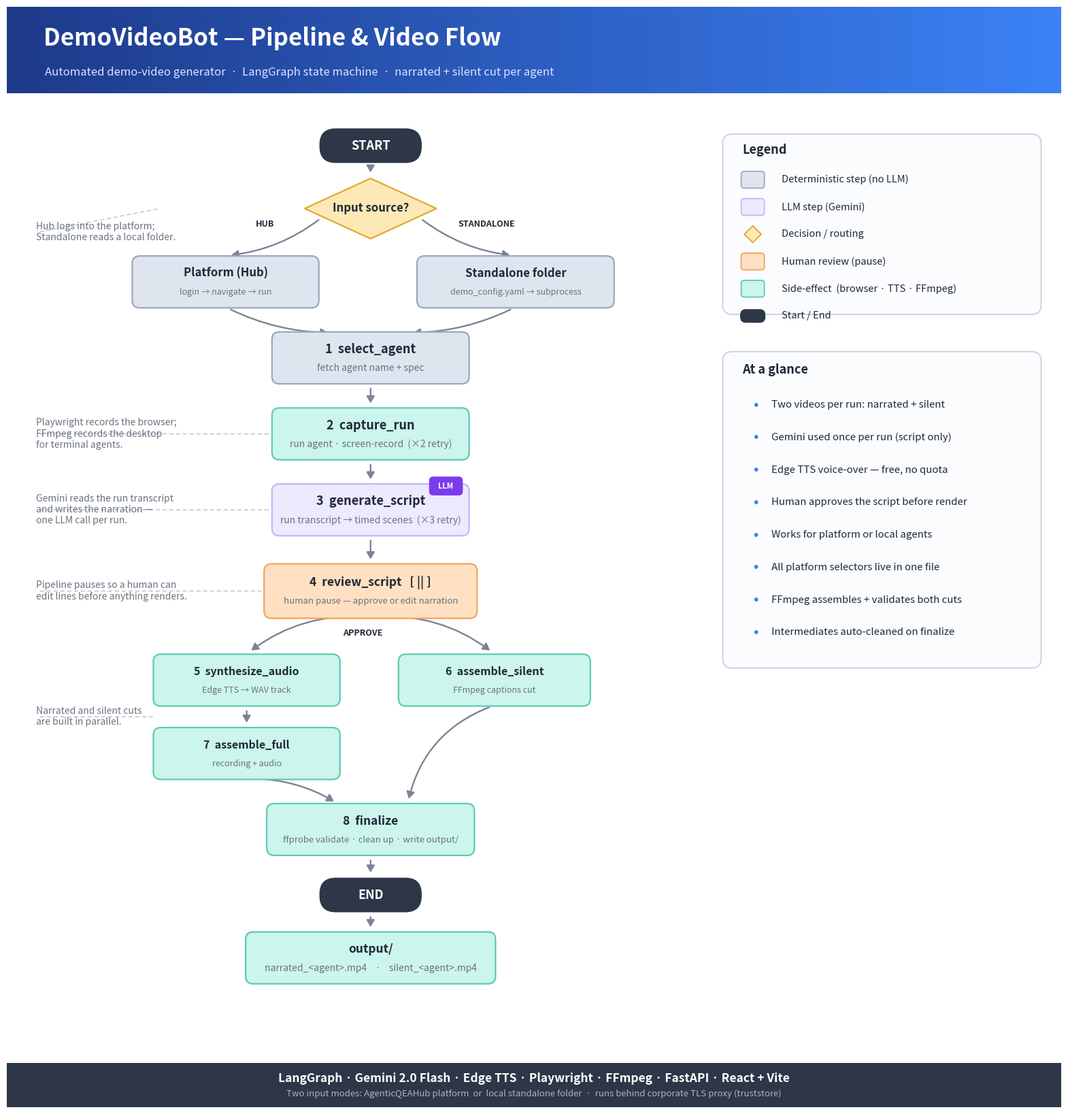

Reproduce this figure in Python. (Note: this script raises an exception after producing the figure.)
#!/usr/bin/env python3
"""Generate docs/architecture.png — DemoVideoBot pipeline flow diagram.

Clean, light-background flowchart intended for presentations / POC walkthroughs.

Run from the project root:
    python scripts/generate_architecture_png.py
"""

import os
import sys

try:
    import numpy as np
    import matplotlib
    matplotlib.use("Agg")
    import matplotlib.pyplot as plt
    from matplotlib.patches import FancyBboxPatch, Polygon
    from matplotlib.colors import LinearSegmentedColormap
except ImportError:
    print("matplotlib/numpy not found.  Install:  pip install matplotlib")
    sys.exit(1)

# ── Palette (light theme) ─────────────────────────────────────────────────────
PAGE     = "#ffffff"
INK      = "#1f2937"     # near-black text
MUTED    = "#6b7280"     # gray annotations
DET_FILL = "#dfe5ee"     # deterministic step
DET_EDGE = "#9aa7bd"
LLM_FILL = "#ede9fe"     # LLM step
LLM_EDGE = "#c4b5fd"
LLM_BADGE = "#7c3aed"
DEC_FILL = "#fde9b5"     # decision diamond
DEC_EDGE = "#e0a92e"
HUM_FILL = "#ffe0c2"     # human review
HUM_EDGE = "#f0a45f"
SE_FILL  = "#ccf5ec"     # side-effect / terminal
SE_EDGE  = "#5fc9b5"
END_FILL = "#2d3748"     # start / end
BOX_LINE = "#cbd3e1"
TITLE_A  = "#1e3a8a"
TITLE_B  = "#3b82f6"

W, H, DPI = 20, 21, 150
fig, ax = plt.subplots(figsize=(W, H), dpi=DPI)
ax.set_xlim(0, W); ax.set_ylim(0, H)
ax.axis("off")
fig.patch.set_facecolor(PAGE)
ax.set_facecolor(PAGE)


# ── Primitives ────────────────────────────────────────────────────────────────

def rbox(x, y, w, h, fill, edge, label, sub="", fs=13, sub_fs=10,
         tc=INK, lw=1.6, z=4, radius=0.14, badge=None):
    ax.add_patch(FancyBboxPatch(
        (x - w/2, y - h/2), w, h,
        boxstyle=f"round,pad=0.02,rounding_size={radius}",
        facecolor=fill, edgecolor=edge, linewidth=lw, zorder=z,
    ))
    if sub:
        ax.text(x, y + 0.16, label, ha="center", va="center",
                fontsize=fs, color=tc, fontweight="bold", zorder=z+1)
        ax.text(x, y - 0.20, sub, ha="center", va="center",
                fontsize=sub_fs, color=MUTED, zorder=z+1)
    else:
        ax.text(x, y, label, ha="center", va="center",
                fontsize=fs, color=tc, fontweight="bold", zorder=z+1)
    if badge:
        bx, by = x + w/2 - 0.42, y + h/2 - 0.02
        ax.add_patch(FancyBboxPatch(
            (bx - 0.30, by - 0.16), 0.60, 0.32,
            boxstyle="round,pad=0.02,rounding_size=0.08",
            facecolor=LLM_BADGE, edgecolor="none", zorder=z+2))
        ax.text(bx, by, badge, ha="center", va="center",
                fontsize=8, color="white", fontweight="bold", zorder=z+3)


def diamond(x, y, w, h, label, sub="", fs=12, sub_fs=9, z=4):
    pts = [(x, y + h/2), (x + w/2, y), (x, y - h/2), (x - w/2, y)]
    ax.add_patch(Polygon(pts, closed=True, facecolor=DEC_FILL,
                         edgecolor=DEC_EDGE, linewidth=1.6, zorder=z))
    if sub:
        ax.text(x, y + 0.16, label, ha="center", va="center",
                fontsize=fs, color=INK, fontweight="bold", zorder=z+1)
        ax.text(x, y - 0.20, sub, ha="center", va="center",
                fontsize=sub_fs, color=MUTED, zorder=z+1)
    else:
        ax.text(x, y, label, ha="center", va="center",
                fontsize=fs, color=INK, fontweight="bold", zorder=z+1)


def pill(x, y, w, h, label, z=4):
    ax.add_patch(FancyBboxPatch(
        (x - w/2, y - h/2), w, h,
        boxstyle=f"round,pad=0.02,rounding_size={h/2}",
        facecolor=END_FILL, edgecolor="none", zorder=z))
    ax.text(x, y, label, ha="center", va="center",
            fontsize=13, color="white", fontweight="bold", zorder=z+1)


def arr(x1, y1, x2, y2, color="#7b8494", lw=1.7, rad=None, label=None,
        lx=None, ly=None, lfs=9.5, lcolor=INK, lweight="bold"):
    kw = dict(arrowstyle="-|>,head_width=0.35,head_length=0.6",
              color=color, lw=lw, shrinkA=6, shrinkB=6)
    if rad:
        kw["connectionstyle"] = f"arc3,rad={rad}"
    ax.annotate("", xy=(x2, y2), xytext=(x1, y1), arrowprops=kw, zorder=3)
    if label:
        ax.text(lx if lx is not None else (x1+x2)/2,
                ly if ly is not None else (y1+y2)/2,
                label, ha="center", va="center", fontsize=lfs,
                color=lcolor, fontweight=lweight, zorder=6,
                bbox=dict(boxstyle="round,pad=0.2", fc=PAGE, ec="none"))


def sidenote(x, y, txt, to_x, to_y, fs=10):
    ax.annotate("", xy=(to_x, to_y), xytext=(x + 0.05, y),
                arrowprops=dict(arrowstyle="-", color="#c2c8d2",
                                lw=1.2, linestyle=(0, (3, 3))), zorder=2)
    ax.text(x, y, txt, ha="left", va="center", fontsize=fs,
            color=MUTED, style="italic", zorder=6)


def panel(x0, y0, x1, y1, z=3):
    ax.add_patch(FancyBboxPatch(
        (x0, y0), x1-x0, y1-y0,
        boxstyle="round,pad=0.02,rounding_size=0.18",
        facecolor="#fbfcfe", edgecolor=BOX_LINE, linewidth=1.4, zorder=z))


# ─────────────────────────────────────────────────────────────────────────────
# Title bar (blue gradient)
# ─────────────────────────────────────────────────────────────────────────────
cmap = LinearSegmentedColormap.from_list("t", [TITLE_A, TITLE_B])
grad = np.linspace(0, 1, 256).reshape(1, -1)
ax.imshow(grad, extent=[0, W, 19.35, 21.0], aspect="auto", cmap=cmap, zorder=2)
ax.text(0.7, 20.4, "DemoVideoBot — Pipeline & Video Flow",
        ha="left", va="center", fontsize=25, color="white",
        fontweight="bold", zorder=5)
ax.text(0.72, 19.75,
        "Automated demo-video generator  ·  LangGraph state machine  ·  "
        "narrated + silent cut per agent",
        ha="left", va="center", fontsize=12, color="#dbe4ff", zorder=5)

# ─────────────────────────────────────────────────────────────────────────────
# Footer bar
# ─────────────────────────────────────────────────────────────────────────────
ax.add_patch(plt.Rectangle((0, 0), W, 0.85, facecolor=END_FILL, zorder=2))
ax.text(W/2, 0.55,
        "LangGraph · Gemini 2.0 Flash · Edge TTS · Playwright · FFmpeg · "
        "FastAPI · React + Vite",
        ha="center", va="center", fontsize=12.5, color="white",
        fontweight="bold", zorder=5)
ax.text(W/2, 0.25,
        "Two input modes: AgenticQEAHub platform  or  local standalone folder  ·  "
        "runs behind corporate TLS proxy (truststore)",
        ha="center", va="center", fontsize=9.5, color="#aab4c5", zorder=5)


# ─────────────────────────────────────────────────────────────────────────────
# Main flow column
# ─────────────────────────────────────────────────────────────────────────────
cx = 6.9
NW, NH = 3.7, 0.95

pill(cx, 18.35, 1.9, 0.62, "START")

diamond(cx, 17.15, 2.5, 1.15, "Input source?", "")

# Two input mode boxes
hub_x, sta_x = 4.15, 9.65
rbox(hub_x, 15.75, 3.5, 0.95, DET_FILL, DET_EDGE,
     "Platform (Hub)", "login → navigate → run", fs=12, sub_fs=9)
rbox(sta_x, 15.75, 3.7, 0.95, DET_FILL, DET_EDGE,
     "Standalone folder", "demo_config.yaml → subprocess", fs=12, sub_fs=9)

arr(cx, 17.15 - 0.58, cx, 17.15 - 0.58)  # noop guard
# START -> diamond
arr(cx, 18.05, cx, 17.73)
# diamond -> hub / standalone
arr(cx - 0.9, 17.0, hub_x, 16.25, rad=-0.15, label="HUB",
    lx=4.9, ly=16.85, lfs=9)
arr(cx + 0.9, 17.0, sta_x, 16.25, rad=0.15, label="STANDALONE",
    lx=9.1, ly=16.85, lfs=9)

# Pipeline nodes
NODES = [
    (14.30, DET_FILL, DET_EDGE, "1  select_agent",
     "fetch agent name + spec", None),
    (12.85, SE_FILL,  SE_EDGE,  "2  capture_run",
     "run agent · screen-record  (×2 retry)", None),
    (11.40, LLM_FILL, LLM_EDGE, "3  generate_script",
     "run transcript → timed scenes  (×3 retry)", "LLM"),
]
for (ny, fill, edge, lbl, sub, badge) in NODES:
    rbox(cx, ny, NW, NH, fill, edge, lbl, sub, badge=badge)

# input boxes -> select_agent
arr(hub_x, 15.27, cx - 0.7, 14.78, rad=0.12)
arr(sta_x, 15.27, cx + 0.7, 14.78, rad=-0.12)
# select -> capture -> generate
arr(cx, 14.30 - NH/2, cx, 12.85 + NH/2)
arr(cx, 12.85 - NH/2, cx, 11.40 + NH/2)

# Human review
rbox(cx, 9.85, NW + 0.3, 1.0, HUM_FILL, HUM_EDGE,
     "4  review_script   [ || ]",
     "human pause — approve or edit narration", fs=12.5, sub_fs=9.5)
arr(cx, 11.40 - NH/2, cx, 9.85 + 0.5)

# Fork
syn_x, sil_x = 4.55, 9.25
fork_y = 9.85 - 0.5
rbox(syn_x, 8.15, 3.5, 0.95, SE_FILL, SE_EDGE,
     "5  synthesize_audio", "Edge TTS → WAV track", fs=11.5, sub_fs=9)
rbox(sil_x, 8.15, 3.6, 0.95, SE_FILL, SE_EDGE,
     "6  assemble_silent", "FFmpeg captions cut", fs=11.5, sub_fs=9)
rbox(syn_x, 6.75, 3.5, 0.95, SE_FILL, SE_EDGE,
     "7  assemble_full", "recording + audio", fs=11.5, sub_fs=9)

arr(cx, fork_y, syn_x, 8.65, rad=0.2, label="APPROVE",
    lx=cx - 0.15, ly=9.05, lfs=9)
arr(cx, fork_y, sil_x, 8.65, rad=-0.2)
arr(syn_x, 8.15 - 0.48, syn_x, 6.75 + 0.48)

# finalize
rbox(cx, 5.30, NW + 0.2, 0.95, SE_FILL, SE_EDGE,
     "8  finalize", "ffprobe validate · clean up · write output/",
     fs=12.5, sub_fs=9.5)
arr(syn_x, 6.75 - 0.48, cx - 0.6, 5.78, rad=-0.15)
arr(sil_x, 8.15 - 0.48, cx + 0.7, 5.78, rad=0.28)

# END + output
pill(cx, 4.05, 1.9, 0.62, "END")
arr(cx, 5.30 - 0.48, cx, 4.37)
rbox(cx, 2.85, NW + 1.0, 0.95, SE_FILL, SE_EDGE,
     "output/",
     "narrated_<agent>.mp4    ·    silent_<agent>.mp4",
     fs=12.5, sub_fs=10)
arr(cx, 3.74, cx, 3.33)


# ─────────────────────────────────────────────────────────────────────────────
# Left-side annotations
# ─────────────────────────────────────────────────────────────────────────────
sidenote(0.55, 16.7,
         "Hub logs into the platform;\nStandalone reads a local folder.",
         2.9, 17.15)
sidenote(0.55, 12.85,
         "Playwright records the browser;\nFFmpeg records the desktop\n"
         "for terminal agents.",
         cx - NW/2, 12.85)
sidenote(0.55, 11.40,
         "Gemini reads the run transcript\nand writes the narration —\n"
         "one LLM call per run.",
         cx - NW/2, 11.40)
sidenote(0.55, 9.85,
         "Pipeline pauses so a human can\nedit lines before anything renders.",
         cx - (NW+0.3)/2, 9.85)
sidenote(0.55, 7.45,
         "Narrated and silent cuts\nare built in parallel.",
         syn_x - 3.5/2, 7.45)


# ─────────────────────────────────────────────────────────────────────────────
# Legend (top-right)
# ─────────────────────────────────────────────────────────────────────────────
lx0, ly1 = 13.6, 18.55
panel(lx0, 15.15, 19.6, ly1)
ax.text(lx0 + 0.35, ly1 - 0.35, "Legend", fontsize=13,
        color=INK, fontweight="bold", zorder=6)

legend = [
    (DET_FILL, DET_EDGE, "square", "Deterministic step (no LLM)"),
    (LLM_FILL, LLM_EDGE, "square", "LLM step (Gemini)"),
    (DEC_FILL, DEC_EDGE, "diamond", "Decision / routing"),
    (HUM_FILL, HUM_EDGE, "square", "Human review (pause)"),
    (SE_FILL,  SE_EDGE,  "square", "Side-effect  (browser · TTS · FFmpeg)"),
    (END_FILL, END_FILL, "pill",   "Start / End"),
]
for i, (fc, ec, shape, txt) in enumerate(legend):
    yy = ly1 - 0.85 - i * 0.52
    sx = lx0 + 0.55
    if shape == "diamond":
        d = 0.16
        ax.add_patch(Polygon([(sx, yy+d), (sx+d, yy), (sx, yy-d), (sx-d, yy)],
                     closed=True, facecolor=fc, edgecolor=ec, lw=1.3, zorder=6))
    elif shape == "pill":
        ax.add_patch(FancyBboxPatch((sx-0.22, yy-0.11), 0.44, 0.22,
                     boxstyle="round,pad=0.02,rounding_size=0.11",
                     facecolor=fc, edgecolor="none", zorder=6))
    else:
        ax.add_patch(FancyBboxPatch((sx-0.2, yy-0.14), 0.4, 0.28,
                     boxstyle="round,pad=0.02,rounding_size=0.06",
                     facecolor=fc, edgecolor=ec, lw=1.3, zorder=6))
    ax.text(sx + 0.55, yy, txt, va="center", fontsize=10.5,
            color=INK, zorder=6)


# ─────────────────────────────────────────────────────────────────────────────
# "At a glance" (right, middle)
# ─────────────────────────────────────────────────────────────────────────────
gx0, gy1 = 13.6, 14.4
panel(gx0, 8.4, 19.6, gy1)
ax.text(gx0 + 0.35, gy1 - 0.4, "At a glance", fontsize=13,
        color=INK, fontweight="bold", zorder=6)

glance = [
    "Two videos per run: narrated + silent",
    "Gemini used once per run (script only)",
    "Edge TTS voice-over — free, no quota",
    "Human approves the script before render",
    "Works for platform or local agents",
    "All platform selectors live in one file",
    "FFmpeg assembles + validates both cuts",
    "Intermediates auto-cleaned on finalize",
]
for i, txt in enumerate(glance):
    yy = gy1 - 1.0 - i * 0.62
    ax.text(gx0 + 0.55, yy, "•", fontsize=14, color=TITLE_B,
            va="center", fontweight="bold", zorder=6)
    ax.text(gx0 + 0.9, yy, txt, fontsize=10.8, color=INK,
            va="center", zorder=6)


# ─────────────────────────────────────────────────────────────────────────────
# Save
# ─────────────────────────────────────────────────────────────────────────────
out_path = os.path.join(os.path.dirname(os.path.abspath(__file__)),
                        "..", "docs", "architecture.png")
plt.savefig(out_path, dpi=DPI, bbox_inches="tight",
            facecolor=PAGE, edgecolor="none", pad_inches=0.15)
plt.close()
print("Saved -> docs/architecture.png")
